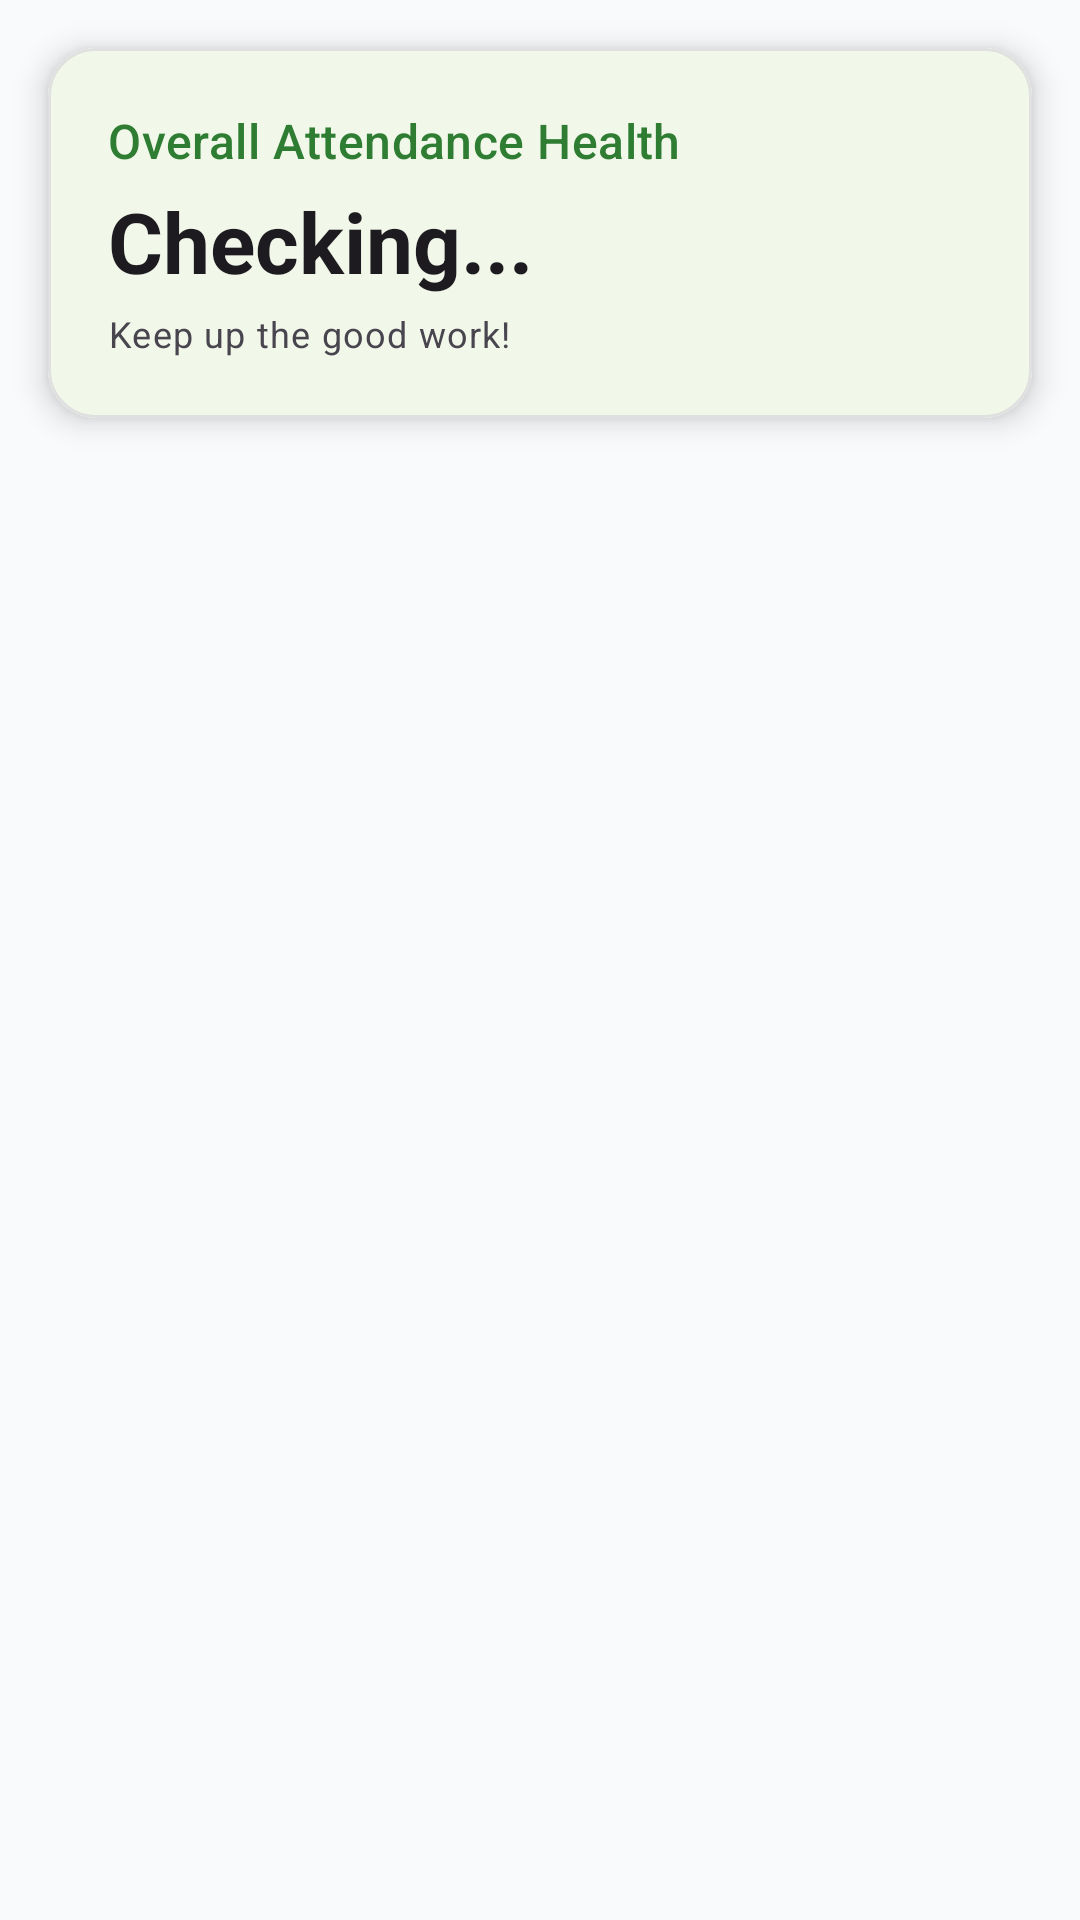

This screen was rendered from an Android layout file. Write that file and the resources it references.
<!-- AndroidManifest.xml: application theme Theme.ClassTrack -->
<!-- res/layout/fragment_home.xml -->
<?xml version="1.0" encoding="utf-8"?>
<LinearLayout xmlns:android="http://schemas.android.com/apk/res/android"
    xmlns:app="http://schemas.android.com/apk/res-auto"
    android:layout_width="match_parent"
    android:layout_height="match_parent"
    android:orientation="vertical">

    <com.google.android.material.card.MaterialCardView
        android:id="@+id/cardSummary"
        android:layout_width="match_parent"
        android:layout_height="wrap_content"
        android:layout_margin="16dp"
        app:cardCornerRadius="16dp"
        app:cardElevation="6dp"
        app:strokeWidth="1dp"
        app:strokeColor="#E0E0E0">

        <LinearLayout
            android:layout_width="match_parent"
            android:layout_height="wrap_content"
            android:orientation="vertical"
            android:padding="20dp"
            android:background="#F1F8E9">

            <TextView
                android:layout_width="wrap_content"
                android:layout_height="wrap_content"
                android:text="Overall Attendance Health"
                android:textAppearance="@style/TextAppearance.Material3.TitleMedium"
                android:textColor="#2E7D32" />

            <TextView
                android:id="@+id/textViewOverallStats"
                android:layout_width="wrap_content"
                android:layout_height="wrap_content"
                android:text="Checking..."
                android:layout_marginTop="4dp"
                android:textAppearance="@style/TextAppearance.Material3.HeadlineMedium"
                android:textStyle="bold" />

            <TextView
                android:id="@+id/textViewStatusMessage"
                android:layout_width="wrap_content"
                android:layout_height="wrap_content"
                android:text="Keep up the good work!"
                android:layout_marginTop="4dp"
                android:textAppearance="@style/TextAppearance.Material3.BodySmall" />
        </LinearLayout>
    </com.google.android.material.card.MaterialCardView>

    <androidx.recyclerview.widget.RecyclerView
        android:id="@+id/recyclerViewClasses"
        android:layout_width="match_parent"
        android:layout_height="match_parent"
        android:paddingTop="8dp"
        android:clipToPadding="false"
        android:layoutAnimation="@anim/layout_fall_down" />
</LinearLayout>
<!-- resources referenced by this layout -->
<resources>
  <style name="Theme.ClassTrack" parent="Theme.Material3.DayNight.NoActionBar">
          
          <item name="colorPrimary">@color/primary</item>
          <item name="colorPrimaryVariant">@color/primary_dark</item>
          <item name="colorOnPrimary">@color/white</item>
  
          
          <item name="colorSecondary">@color/accent</item>
          <item name="colorOnSecondary">@color/white</item>
          <item name="colorSecondaryVariant">@color/primary_light</item>
  
          
          <item name="android:statusBarColor">@color/primary_dark</item>
          
          
          <item name="android:windowBackground">@color/surface</item>
          <item name="colorSurface">@color/white</item>
          <item name="colorOnSurface">@color/on_surface</item>
      </style>
  <color name="primary">#059669</color>
  <color name="primary_dark">#064E3B</color>
  <color name="white">#FFFFFF</color>
  <color name="accent">#10B981</color>
  <color name="primary_light">#D1FAE5</color>
  <color name="surface">#F8FAFC</color>
  <color name="on_surface">#1E293B</color>
</resources>
